Run: headless pygame with SDL's dummy video driver; simulated clock (each Clock.tick advances the game by its frame time, no real sleeping); random seed 0; keys injected as events and as key.get_pressed() state; no mouse input; restart key R tapped at the start of phases 3 and 4.
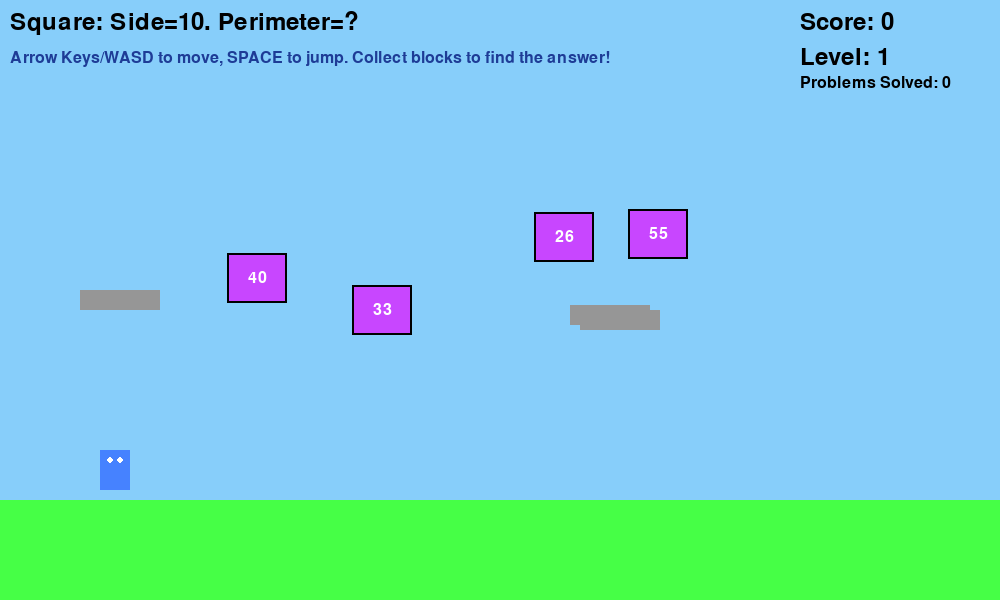
Frame 1 of 4 · flips 1–60 · no input
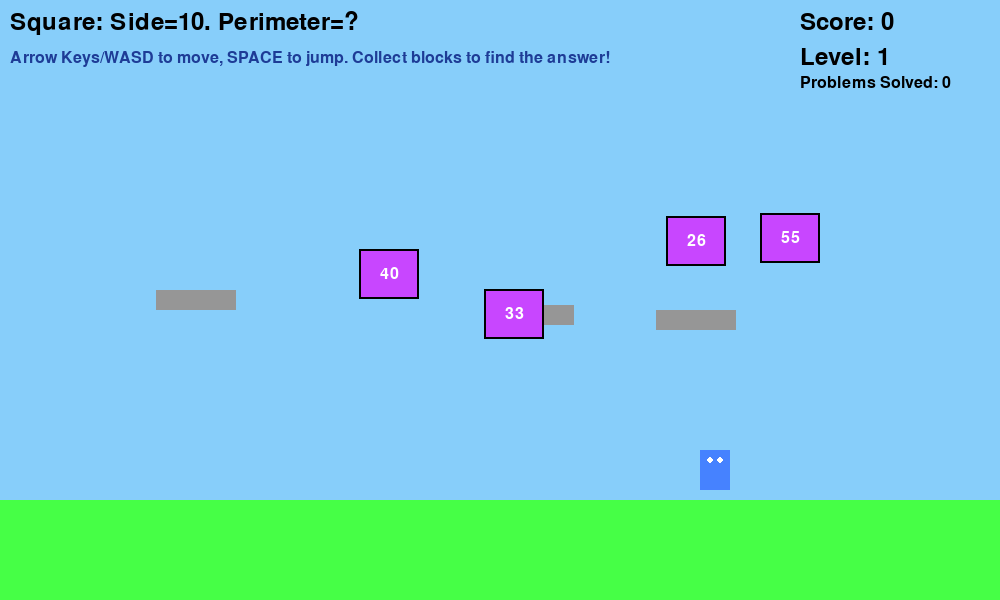
Frame 2 of 4 · flips 61–180 · tapped SPACE, RETURN · held RIGHT (→), D
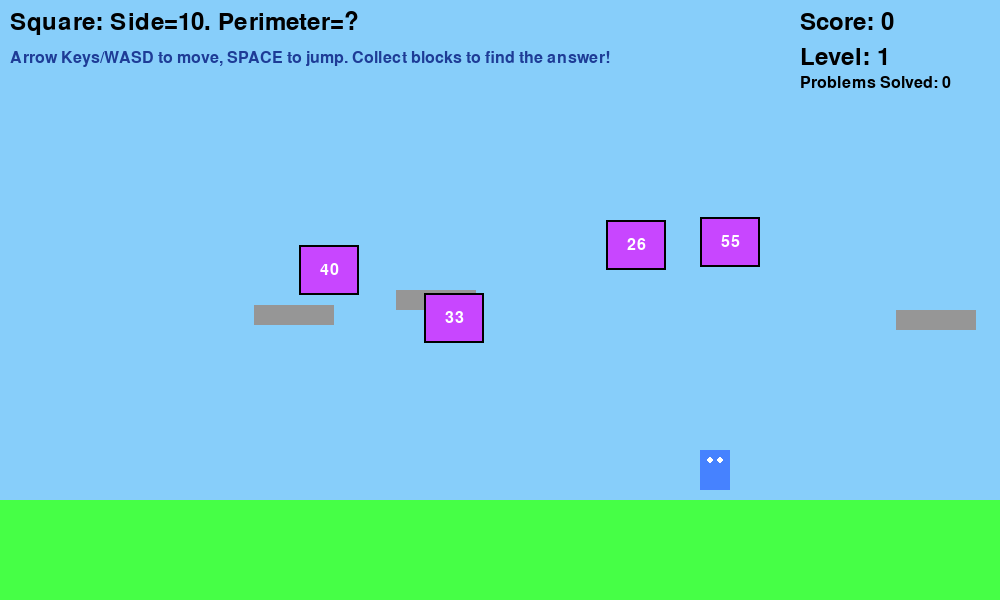
Frame 3 of 4 · flips 181–300 · tapped R · held DOWN (↓), S
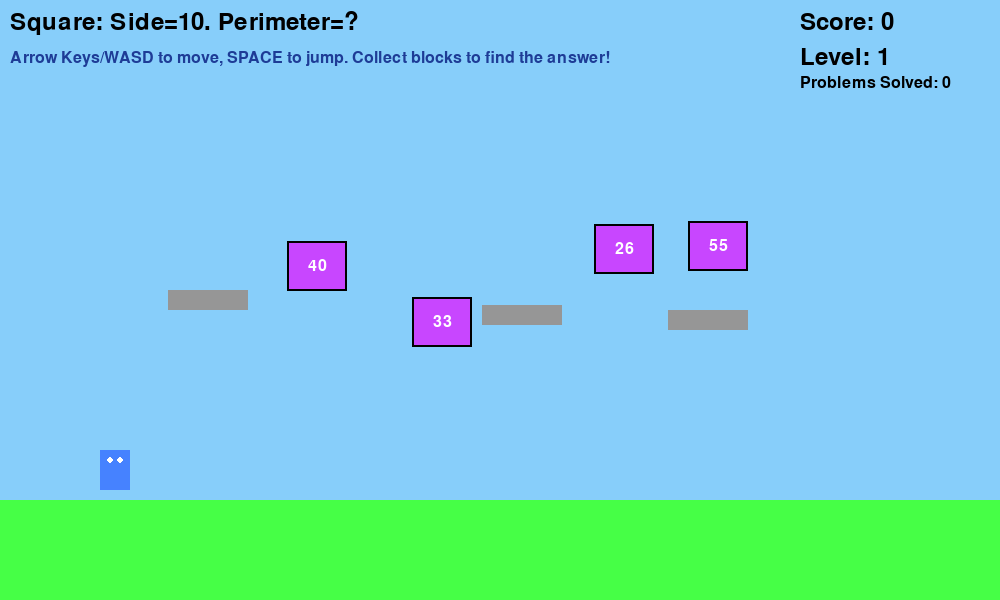
Frame 4 of 4 · flips 301–420 · tapped R · held LEFT (←), A, UP (↑), W

The pygame program that drew these frames:

import pygame
import random
import sys
import math

pygame.init()

WIDTH, HEIGHT = 1000, 600
screen = pygame.display.set_mode((WIDTH, HEIGHT))
pygame.display.set_caption("Geometry Runner")

font = pygame.font.SysFont(None, 36)
small_font = pygame.font.SysFont(None, 24)
big_font = pygame.font.SysFont(None, 48)
clock = pygame.time.Clock()

# Colors
WHITE = (255, 255, 255)
BLACK = (0, 0, 0)
BLUE = (70, 130, 255)
RED = (255, 70, 70)
GREEN = (70, 255, 70)
YELLOW = (255, 255, 70)
PURPLE = (200, 70, 255)
ORANGE = (255, 150, 70)
GRAY = (150, 150, 150)
DARK_BLUE = (30, 60, 150)

class Player:
    def __init__(self):
        self.x = 100
        self.y = HEIGHT - 150
        self.width = 30
        self.height = 40
        self.vel_y = 0
        self.vel_x = 0
        self.on_ground = True
        self.on_platform = None
        self.color = BLUE
        self.speed = 5
        
    def update(self, keys):
        # Horizontal movement
        self.vel_x = 0
        if keys[pygame.K_LEFT] or keys[pygame.K_a]:
            self.vel_x = -self.speed
        if keys[pygame.K_RIGHT] or keys[pygame.K_d]:
            self.vel_x = self.speed
            
        # Move with platform if on one
        if self.on_platform:
            self.vel_x += self.on_platform.speed
        
        self.x += self.vel_x
        
        # Keep player on screen
        if self.x < 0:
            self.x = 0
        elif self.x > WIDTH - self.width:
            self.x = WIDTH - self.width
        
        # Gravity
        if not self.on_ground:
            self.vel_y += 0.8
        
        self.y += self.vel_y
        
        # Ground collision
        if self.y >= HEIGHT - 150:
            self.y = HEIGHT - 150
            self.vel_y = 0
            self.on_ground = True
        else:
            self.on_ground = False
            
        self.on_platform = None
            
    def jump(self):
        if self.on_ground:
            self.vel_y = -15
            self.on_ground = False
    
    def draw(self, screen):
        pygame.draw.rect(screen, self.color, (self.x, self.y, self.width, self.height))
        # Simple face
        pygame.draw.circle(screen, WHITE, (self.x + 10, self.y + 10), 3)
        pygame.draw.circle(screen, WHITE, (self.x + 20, self.y + 10), 3)

class GeometryProblem:
    def __init__(self):
        self.generate_problem()
    
    def generate_problem(self):
        problem_types = ['rectangle_area', 'rectangle_perimeter', 'square_area', 'square_perimeter', 'triangle_area']
        self.type = random.choice(problem_types)
        
        if self.type == 'rectangle_area':
            self.length = random.randint(5, 15)
            self.width = random.randint(3, 12)
            self.correct_answer = self.length * self.width
            self.question = f"Rectangle: Length={self.length}, Width={self.width}. Area=?"
            
        elif self.type == 'rectangle_perimeter':
            self.length = random.randint(5, 15)
            self.width = random.randint(3, 12)
            self.correct_answer = 2 * (self.length + self.width)
            self.question = f"Rectangle: Length={self.length}, Width={self.width}. Perimeter=?"
            
        elif self.type == 'square_area':
            self.side = random.randint(4, 12)
            self.correct_answer = self.side * self.side
            self.question = f"Square: Side={self.side}. Area=?"
            
        elif self.type == 'square_perimeter':
            self.side = random.randint(4, 12)
            self.correct_answer = 4 * self.side
            self.question = f"Square: Side={self.side}. Perimeter=?"
            
        elif self.type == 'triangle_area':
            self.base = random.randint(4, 16)
            self.height = random.randint(3, 12)
            self.correct_answer = int((self.base * self.height) / 2)
            self.question = f"Triangle: Base={self.base}, Height={self.height}. Area=?"
    
    def get_options(self):
        options = [self.correct_answer]
        while len(options) < 4:
            if self.correct_answer < 20:
                option = self.correct_answer + random.randint(-5, 5)
            else:
                option = self.correct_answer + random.randint(-15, 15)
            if option > 0 and option not in options:
                options.append(option)
        random.shuffle(options)
        return options

class MovingPlatform:
    def __init__(self, x, y, width, height, speed, direction='horizontal'):
        self.x = x
        self.y = y
        self.width = width
        self.height = height
        self.speed = speed
        self.direction = direction
        self.start_x = x
        self.start_y = y
        self.move_range = 200
        
    def update(self):
        if self.direction == 'horizontal':
            self.x += self.speed
            if abs(self.x - self.start_x) > self.move_range:
                self.speed *= -1
        else:
            self.y += self.speed
            if abs(self.y - self.start_y) > self.move_range:
                self.speed *= -1
                
    def draw(self, screen):
        pygame.draw.rect(screen, GRAY, (self.x, self.y, self.width, self.height))

class AnswerBlock:
    def __init__(self, x, y, value, is_correct=False):
        self.x = x
        self.y = y
        self.width = 60
        self.height = 50
        self.value = value
        self.is_correct = is_correct
        self.vel_x = random.choice([-2, 2])
        self.vel_y = random.choice([-1, 1])
        self.bounce_range = 100
        self.start_x = x
        self.start_y = y
        self.collected = False
        # All blocks are blue now - no color hints!
        self.color = PURPLE
        
    def update(self):
        if self.collected:
            return
            
        self.x += self.vel_x
        self.y += self.vel_y
        
        # Bounce within range
        if abs(self.x - self.start_x) > self.bounce_range:
            self.vel_x *= -1
        if abs(self.y - self.start_y) > 30:
            self.vel_y *= -1
            
        # Keep within screen bounds
        if self.x < 0 or self.x > WIDTH - self.width:
            self.vel_x *= -1
        if self.y < 100 or self.y > HEIGHT - 200:
            self.vel_y *= -1
    
    def draw(self, screen):
        if self.collected:
            return
            
        # All blocks look the same - no green hint!
        pygame.draw.rect(screen, self.color, (self.x, self.y, self.width, self.height))
        pygame.draw.rect(screen, BLACK, (self.x, self.y, self.width, self.height), 2)
        
        # Draw value
        text = small_font.render(str(self.value), True, WHITE)
        text_rect = text.get_rect(center=(self.x + self.width//2, self.y + self.height//2))
        screen.blit(text, text_rect)
    
    def get_rect(self):
        return pygame.Rect(self.x, self.y, self.width, self.height)

class Game:
    def __init__(self):
        self.player = Player()
        self.score = 0
        self.level = 1
        self.problems_solved = 0
        self.current_problem = GeometryProblem()
        self.answer_blocks = []
        self.platforms = []
        self.camera_x = 0
        self.generate_level()
        
    def generate_level(self):
        self.answer_blocks = []
        self.platforms = []
        
        # Generate answer blocks
        options = self.current_problem.get_options()
        for i, option in enumerate(options):
            x = 300 + i * 150 + random.randint(-50, 50)
            y = HEIGHT - 300 - random.randint(0, 100)
            is_correct = (option == self.current_problem.correct_answer)
            block = AnswerBlock(x, y, option, is_correct)
            self.answer_blocks.append(block)
        
        # Generate moving platforms
        for i in range(3):
            x = 200 + i * 250
            y = HEIGHT - 250 - random.randint(0, 80)
            platform = MovingPlatform(x, y, 80, 20, random.choice([-2, 2]))
            self.platforms.append(platform)
    
    def check_collisions(self):
        player_rect = pygame.Rect(self.player.x, self.player.y, self.player.width, self.player.height)
        
        # Check answer block collisions
        for block in self.answer_blocks:
            if not block.collected and player_rect.colliderect(block.get_rect()):
                block.collected = True
                if block.is_correct:
                    self.score += 10 * self.level
                    self.problems_solved += 1
                    self.next_problem()
                    return "correct"
                else:
                    return "wrong"
        
        # Check platform collisions with proper platform riding
        for platform in self.platforms:
            platform_rect = pygame.Rect(platform.x, platform.y, platform.width, platform.height)
            
            # Check if player is landing on top of platform
            if (player_rect.colliderect(platform_rect) and 
                self.player.vel_y > 0 and 
                self.player.y < platform.y + 10):  # Small tolerance
                
                self.player.y = platform.y - self.player.height
                self.player.vel_y = 0
                self.player.on_ground = True
                self.player.on_platform = platform
        
        return None
    
    def next_problem(self):
        if self.problems_solved % 3 == 0:
            self.level += 1
        self.current_problem = GeometryProblem()
        self.generate_level()
    
    def update(self):
        keys = pygame.key.get_pressed()
        self.player.update(keys)
        
        for block in self.answer_blocks:
            block.update()
        
        for platform in self.platforms:
            platform.update()
        
        result = self.check_collisions()
        return result
    
    def draw(self, screen):
        screen.fill((135, 206, 250))  # Sky blue
        
        # Draw ground
        pygame.draw.rect(screen, GREEN, (0, HEIGHT - 100, WIDTH, 100))
        
        # Draw platforms
        for platform in self.platforms:
            platform.draw(screen)
        
        # Draw answer blocks
        for block in self.answer_blocks:
            block.draw(screen)
        
        # Draw player
        self.player.draw(screen)
        
        # Draw UI
        self.draw_ui(screen)
    
    def draw_ui(self, screen):
        # Problem
        problem_text = font.render(self.current_problem.question, True, BLACK)
        screen.blit(problem_text, (10, 10))
        
        # Instructions
        instruction_text = small_font.render("Arrow Keys/WASD to move, SPACE to jump. Collect blocks to find the answer!", True, DARK_BLUE)
        screen.blit(instruction_text, (10, 50))
        
        # Score and level
        score_text = font.render(f"Score: {self.score}", True, BLACK)
        screen.blit(score_text, (WIDTH - 200, 10))
        
        level_text = font.render(f"Level: {self.level}", True, BLACK)
        screen.blit(level_text, (WIDTH - 200, 45))
        
        problems_text = small_font.render(f"Problems Solved: {self.problems_solved}", True, BLACK)
        screen.blit(problems_text, (WIDTH - 200, 75))

def main():
    game = Game()
    running = True
    game_over = False
    wrong_answer_timer = 0
    
    while running:
        for event in pygame.event.get():
            if event.type == pygame.QUIT:
                running = False
            elif event.type == pygame.KEYDOWN:
                if event.key == pygame.K_SPACE and not game_over:
                    game.player.jump()
                elif event.key == pygame.K_r and game_over:
                    game = Game()
                    game_over = False
                    wrong_answer_timer = 0
        
        if not game_over:
            result = game.update()
            
            if result == "wrong":
                game_over = True
                wrong_answer_timer = pygame.time.get_ticks()
        
        # Draw everything
        game.draw(screen)
        
        # Draw game over screen
        if game_over:
            overlay = pygame.Surface((WIDTH, HEIGHT))
            overlay.set_alpha(128)
            overlay.fill(BLACK)
            screen.blit(overlay, (0, 0))
            
            game_over_text = big_font.render("GAME OVER!", True, RED)
            game_over_rect = game_over_text.get_rect(center=(WIDTH//2, HEIGHT//2 - 50))
            screen.blit(game_over_text, game_over_rect)
            
            final_score_text = font.render(f"Final Score: {game.score}", True, WHITE)
            final_score_rect = final_score_text.get_rect(center=(WIDTH//2, HEIGHT//2))
            screen.blit(final_score_text, final_score_rect)
            
            restart_text = font.render("Press R to Restart", True, YELLOW)
            restart_rect = restart_text.get_rect(center=(WIDTH//2, HEIGHT//2 + 50))
            screen.blit(restart_text, restart_rect)
        
        pygame.display.flip()
        clock.tick(60)
    
    pygame.quit()
    sys.exit()

if __name__ == "__main__":
    main()
